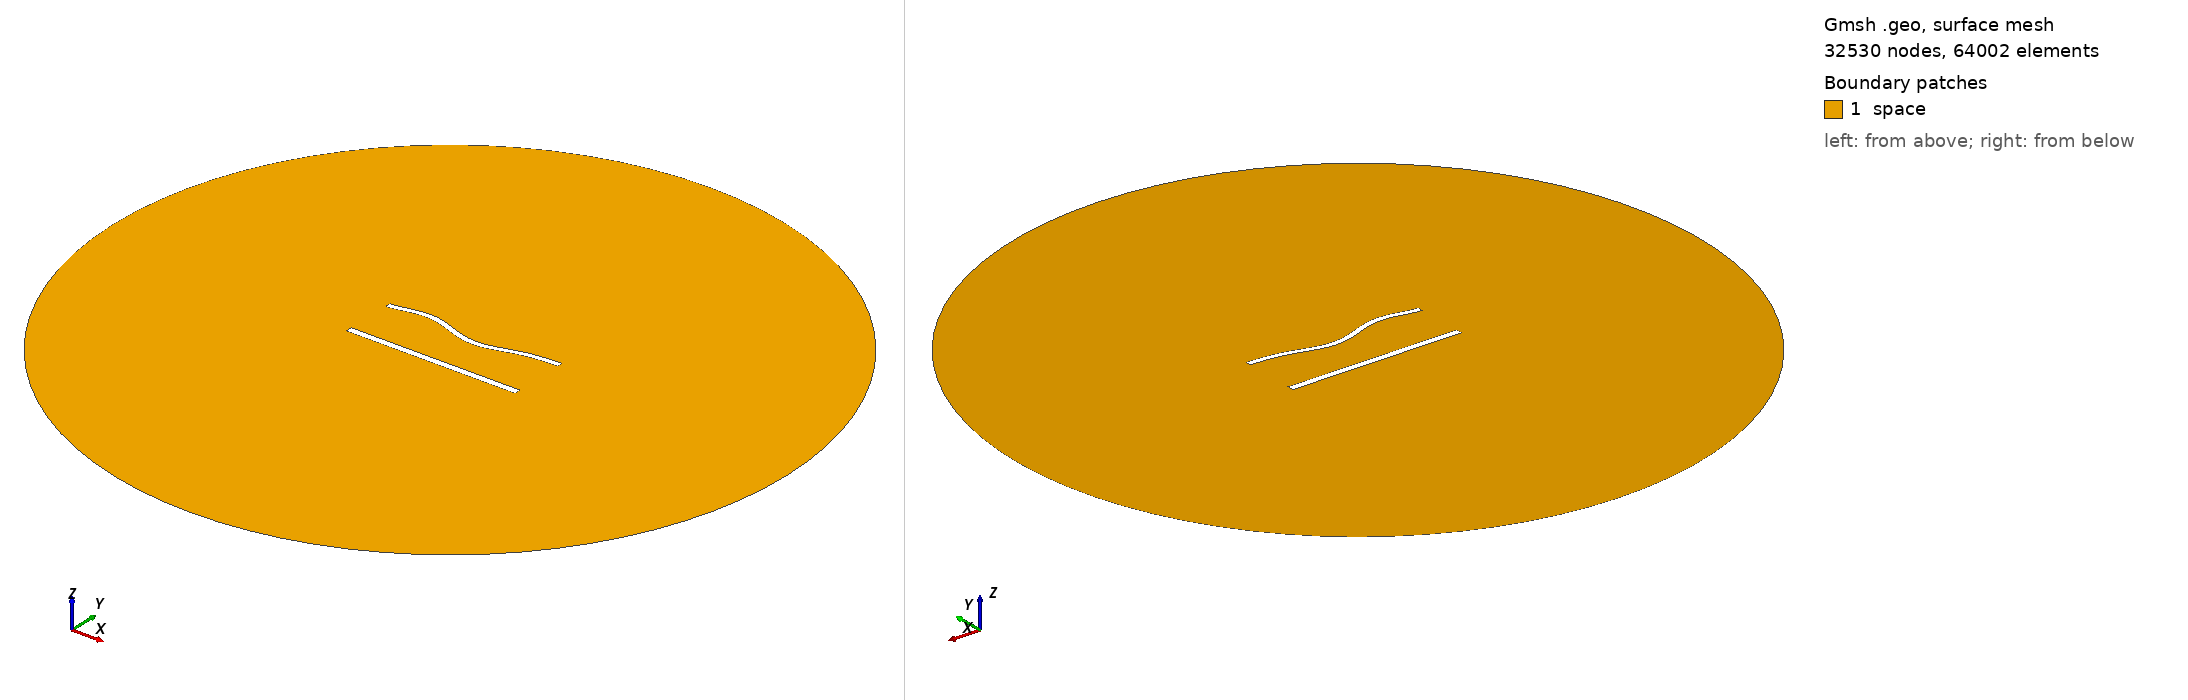

Gmsh geometry script, surface-meshed: 32530 nodes, 64002 surface elements. Boundary patches (legend numbers): 1 space. Left view from above one corner, right view from below the opposite corner. Legend entries are the model's physical surfaces. The drawing asked Gmsh for element sizes between 1% and 20% of the model's largest extent; the script's own settings can give other sizes.

=== 1170.geo (drawn) ===
//---------------------------------------
// Geometry kernel
//---------------------------------------

SetFactory("OpenCASCADE");



//---------------------------------------
// Parameters of the geometry
//---------------------------------------

// Overetch of the upper plate
overetch = 0.25;

// Distance between the plates
distance = 30.0;

// Discretization over the x axis (for the deformation)
nx = 50; 

// Length of the plate
L = 100 - overetch; 

// Number of modes
n = 4; 

// 1st mode coefficient
coeff(1) = 0.0;
beta(1) = 0.596864 * 3.1415926535 / L;

// 2nd mode coefficient
coeff(2) = -1.5;
beta(2) = 1.49418 * 3.1415926535 / L;

// 3rd mode coefficient
coeff(3) = 1.5;
beta(3) = 2.50025 * 3.1415926535 / L;

// 4th mode coefficient
coeff(4) = 1.5;
beta(4) = 3.49999 * 3.1415926535 / L;



//---------------------------------------
// Upper plate (deformed rectangle)
//---------------------------------------

// Coordiantes of the upper plate
xmin = -50;
xmax = 50 - overetch;

// Height of the upper plate
yheight = 4 - 2 * overetch;

// Indexes of the points
UpperID[] = {};
LowerID[] = {};
LeftID[] = {};
RightID[] = {};

// Point index
p = 1;

// Horizontal edges
For i In {1:nx}
    x = xmin + (i-1)*(xmax - xmin)/(nx-1);

    y_bottom = distance / 2 + overetch;
    For j In {1:n}
        C = (Cosh(beta(j)*L) + Cos(beta(j)*L)) / (Sinh(beta(j)*L) + Sin(beta(j)*L));
        y_bottom  = y_bottom + coeff(j) * (Cosh(beta(j)*(x+50)) - Cos(beta(j)*(x+50)) - C * (Sinh(beta(j)*(x+50)) - Sin(beta(j)*(x+50))));
    EndFor

    y_top = y_bottom + yheight;

    Point(p) = {x, y_top, 0, 1.0};
    UpperID[i] = p;
    p = p + 1;

    Point(p) = {x, y_bottom, 0, 1.0};
    LowerID[i] = p;
    p = p + 1;
EndFor

// Create point lists
UpperPts[] = {}; LowerPts[] = {};
For i In {1:nx}
  UpperPts[] += {UpperID[i]};
  LowerPts[] += {LowerID[i]};
EndFor

// Build splines
Spline(1) = {UpperPts[]};
Spline(2) = {LowerPts[]};
Line(3) = {LowerPts[nx-1], UpperPts[nx-1]};
Line(4) = {LowerPts[0], UpperPts[0]};

// Build the plane surface
Curve Loop(1) = {2, 3, -1, -4};
Plane Surface(1) = {1};



//---------------------------------------
// Lower plate (rectangle)
//---------------------------------------

// Vertices
Point(1001) = {-50, -distance/2, 0, 1.0};
Point(1002) = { 50, -distance/2, 0, 1.0};
Point(1003) = { 50,  -distance/2 + 4, 0, 1.0};
Point(1004) = {-50,  -distance/2 + 4, 0, 1.0};

// Edges
Line(5) = {1001, 1002};
Line(6) = {1002, 1003};
Line(7) = {1003, 1004};
Line(8) = {1004, 1001};

// Plane surface
Line Loop(2) = {5, 6, 7, 8};
Plane Surface(2) = {2}; 



//---------------------------------------
// Outer (fictious) boundary
//---------------------------------------

// Points
Point(1005) = {0, 0, 0};       // Center
Point(1006) = {200, 0, 0};     // Start point
Point(1007) = {0, 200, 0};     // 90 degrees
Point(1008) = {-200, 0, 0};    // 180 degrees
Point(1009) = {0, -200, 0};    // 270 degrees

// Circle arcs (each needs start, center, end)
Circle(9) = {1006, 1005, 1007};
Circle(10) = {1007, 1005, 1008};
Circle(11) = {1008, 1005, 1009};
Circle(12) = {1009, 1005, 1006};

// Plane surface for the entire domain
Curve Loop(3) = {9, 10, 11, 12};
Surface(3) = {3};

// Subtract the plates from the whole domain to obtain the actual domain where we want to solve the equations
BooleanDifference{ Surface{3}; Delete; }{ Surface{1}; Surface{2}; Delete; }




//---------------------------------------
// Transfinite Lines/Curves
//---------------------------------------

// Set the number of points on the boundaries
r = 6;
d = 0.15;

// Plates
Transfinite Curve {1} = 50*r/4 Using Progression 1;
Transfinite Line {2} = 50*r Using Progression 1;
Transfinite Curve {3, 4} = 2*r Using Progression 1+d;
Transfinite Line {5} = 50*r/4 Using Progression 1;
Transfinite Line {7} = 50*r Using Progression 1;
Transfinite Line {6} = 2*r Using Progression 1-d;
Transfinite Line {8} = 2*r Using Progression 1+d;

// Outer boundary
Transfinite Line {9, 10, 11, 12} = 20 Using Progression 1;



//---------------------------------------
// Physical groups
//---------------------------------------                

// Physical curves (boundaries)
Physical Line("force_segment", 10) = {2};
Physical Line("upper_plate", 11) = {1, 3, 4};
Physical Line("lower_plate", 12) = {5, 6, 7, 8};
Physical Line("boundary", 20) = {9, 10, 11, 12};

// Physical Surfaces
Physical Surface("space", 30) = {3};



//---------------------------------------
// 6. Generate the Mesh
//---------------------------------------

// 2D mesh generation
Mesh 2;
